The GitHub repository JuanFe202122431/Miniproyecto3 contains a labelled image folder "dataset" with 6 categories: odocoileus hemionus, otospermophilus beecheyi, otospermophilus variegatus, phoca vitulina, sciurus niger, sylvilagus audubonii. Examples follow, each with its label.

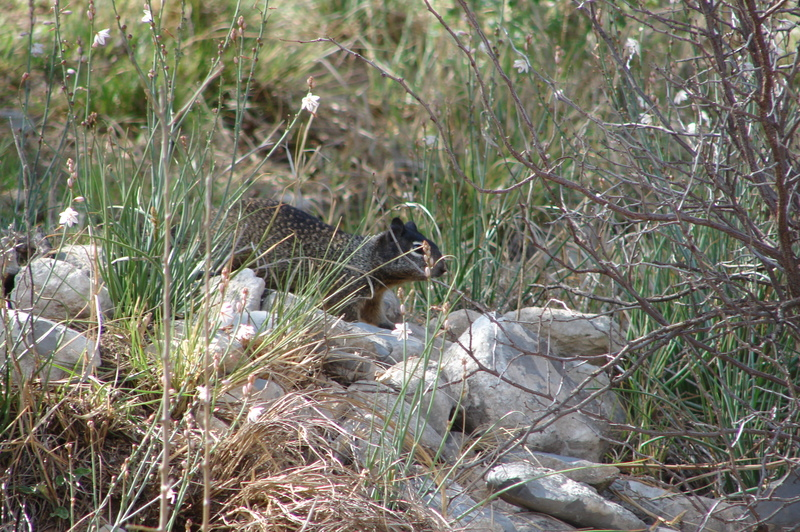
Label: otospermophilus variegatus

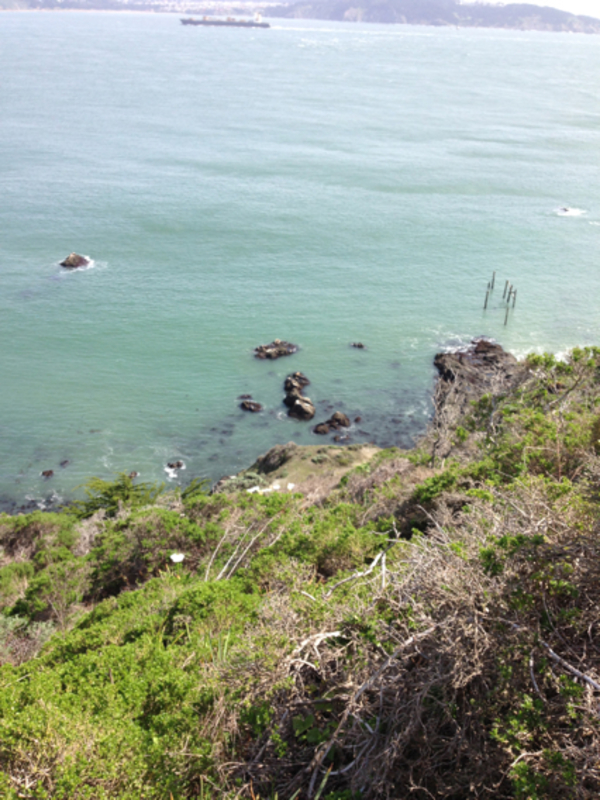
Label: phoca vitulina

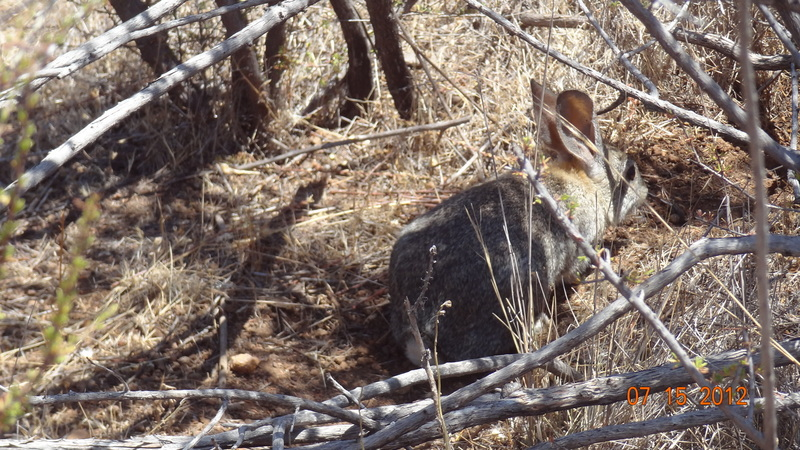
Label: sylvilagus audubonii

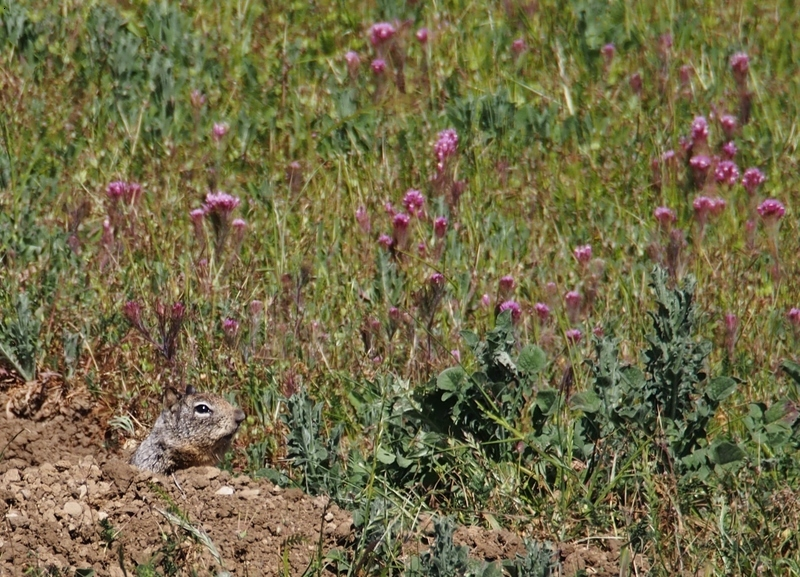
Label: otospermophilus beecheyi

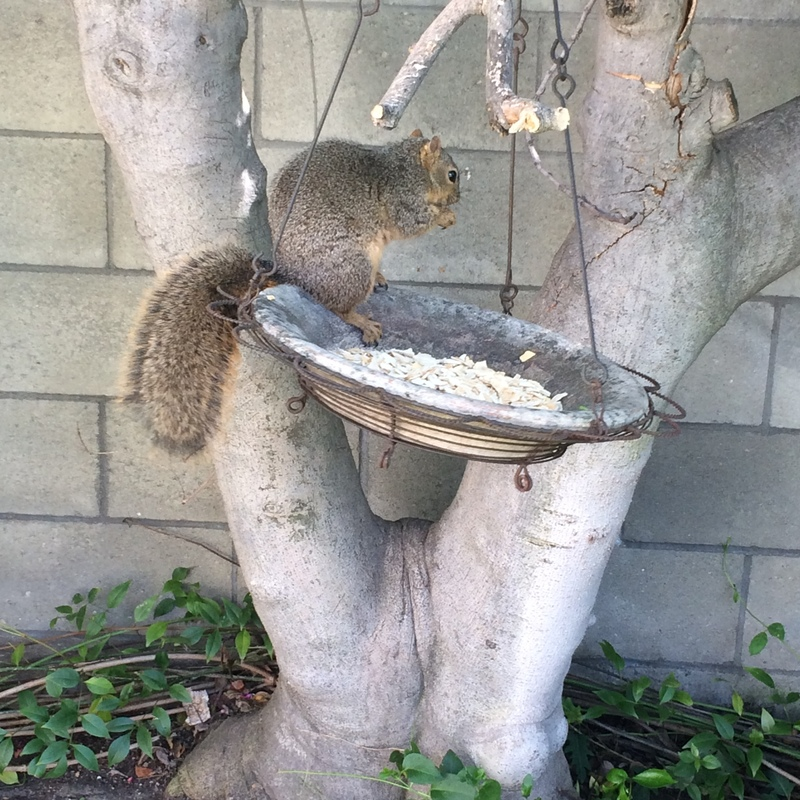
Label: sciurus niger

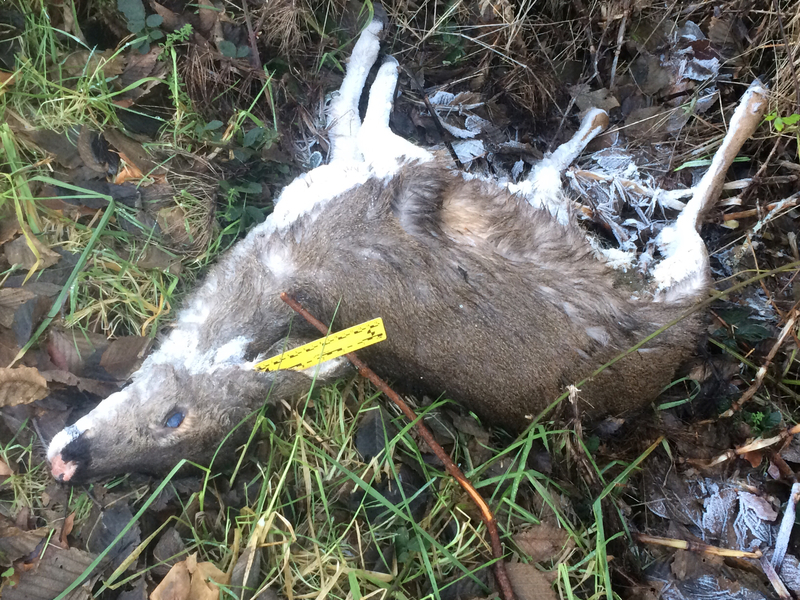
Label: odocoileus hemionus
